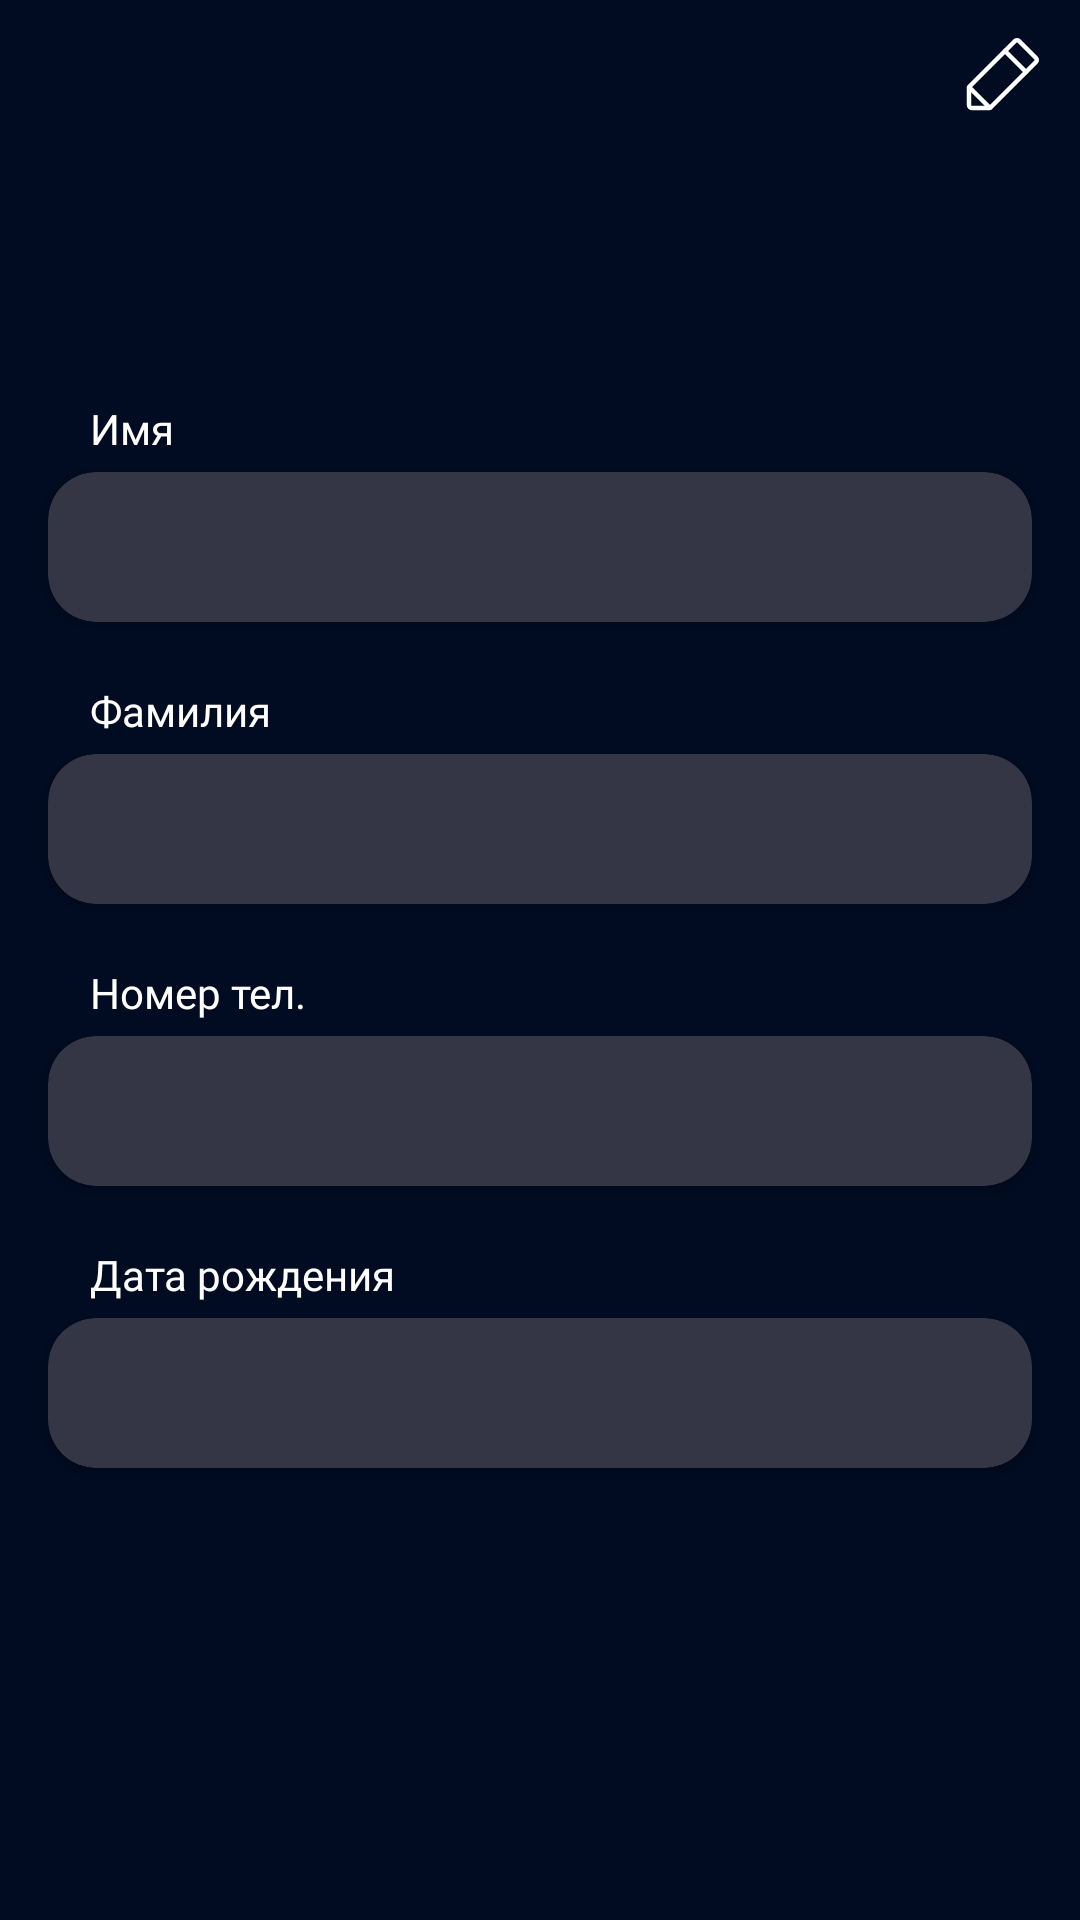

Layout XML and referenced resources for this Android screen:
<!-- AndroidManifest.xml: application theme Theme.NeoCafeWaiterApplication -->
<!-- res/layout/fragment_user.xml -->
<?xml version="1.0" encoding="utf-8"?>
<LinearLayout xmlns:android="http://schemas.android.com/apk/res/android"
    xmlns:app="http://schemas.android.com/apk/res-auto"
    xmlns:tools="http://schemas.android.com/tools"
    android:layout_width="match_parent"
    android:layout_height="match_parent"
    android:orientation="vertical"
    tools:context=".bottom_navigation.UserFragment">

    <Toolbar
        android:layout_width="match_parent"
        android:background="@color/main_background_color"
        android:layout_height="@dimen/margin_50_dp">

        <ImageView
            android:id="@+id/back_icon"
            android:layout_width="wrap_content"
            android:layout_height="wrap_content"
            android:src="@drawable/ic_back"
            android:clickable="true"
            android:layout_gravity="center_vertical"/>

        <TextView
            style="@style/TextView_Roboto_18sp"
            tools:text="Профиль"
            android:layout_gravity="center"/>

        <ImageView
            android:id="@+id/save"
            android:clickable="false"
            android:src="@drawable/ic_pencil"
            android:layout_width="wrap_content"
            android:layout_height="wrap_content"
            android:layout_marginEnd="@dimen/margin_10_dp"
            android:layout_gravity="end|center_vertical"/>


    </Toolbar>

    <androidx.core.widget.NestedScrollView
        android:layout_width="match_parent"
        android:layout_height="match_parent"
        android:fillViewport="true"
        android:background="@color/main_background_color">

        <androidx.constraintlayout.widget.ConstraintLayout
            style="@style/Constraint_Layout_Default">

            <TextView
                android:id="@+id/rating"
                style="@style/Title_Text_36sp_Roboto"
                android:layout_marginTop="30dp"
                app:layout_constraintEnd_toEndOf="parent"
                app:layout_constraintStart_toStartOf="parent"
                app:layout_constraintTop_toTopOf="parent"
                tools:text="#10" />

            <TextView
                android:id="@+id/textView6"
                style="@style/TextView_Roboto_14sp"
                android:layout_marginStart="@dimen/margin_30_dp"
                android:layout_marginTop="5dp"
                android:text="@string/name"
                app:layout_constraintStart_toStartOf="parent"
                app:layout_constraintTop_toBottomOf="@id/rating" />

            <androidx.cardview.widget.CardView
                android:id="@+id/cardView"
                style="@style/CardView_Default"
                app:cardCornerRadius="@dimen/margin_16_dp"
                android:layout_marginTop="@dimen/margin_5_dp"
                android:backgroundTint="@color/card_view_background"
                app:layout_constraintEnd_toEndOf="parent"
                app:layout_constraintStart_toStartOf="parent"
                app:layout_constraintTop_toBottomOf="@+id/textView6">

                <EditText
                    android:id="@+id/name"
                    android:inputType="textCapWords"
                    style="@style/EditText_Default"
                    android:textColor="@color/white"
                    android:textCursorDrawable="@drawable/custom_edit_text_cursor"
                    android:textAlignment="textStart"
                    android:layout_marginStart="@dimen/margin_16_dp"/>

            </androidx.cardview.widget.CardView>

            <TextView
                android:id="@+id/textView2"
                style="@style/TextView_Roboto_14sp"
                android:layout_marginStart="@dimen/margin_30_dp"
                android:layout_marginTop="@dimen/margin_20_dp"
                android:text="@string/Surname"
                app:layout_constraintStart_toStartOf="parent"
                app:layout_constraintTop_toBottomOf="@id/cardView" />

            <androidx.cardview.widget.CardView
                android:id="@+id/cardView2"
                style="@style/CardView_Default"
                app:cardCornerRadius="@dimen/margin_16_dp"
                android:layout_marginTop="@dimen/margin_5_dp"
                android:backgroundTint="@color/card_view_background"
                app:layout_constraintEnd_toEndOf="parent"
                app:layout_constraintStart_toStartOf="parent"
                app:layout_constraintTop_toBottomOf="@+id/textView2">

                <EditText
                    android:id="@+id/surname"
                    android:inputType="textCapWords"
                    style="@style/EditText_Default"
                    android:textCursorDrawable="@drawable/custom_edit_text_cursor"
                    android:textColor="@color/white"
                    android:textAlignment="textStart"
                    android:layout_marginStart="@dimen/margin_16_dp"/>

            </androidx.cardview.widget.CardView>

            <TextView
                android:id="@+id/textView3"
                style="@style/TextView_Roboto_14sp"
                android:layout_marginStart="@dimen/margin_30_dp"
                android:layout_marginTop="@dimen/margin_20_dp"
                android:text="@string/number_phone"
                app:layout_constraintStart_toStartOf="parent"
                app:layout_constraintTop_toBottomOf="@id/cardView2" />

            <androidx.cardview.widget.CardView
                android:id="@+id/cardView3"
                style="@style/CardView_Default"
                app:cardCornerRadius="@dimen/margin_16_dp"
                android:layout_marginTop="@dimen/margin_5_dp"
                android:backgroundTint="@color/card_view_background"
                app:layout_constraintEnd_toEndOf="parent"
                app:layout_constraintStart_toStartOf="parent"
                app:layout_constraintTop_toBottomOf="@+id/textView3">

                <TextView
                    android:id="@+id/number"
                    style="@style/TextView_Thin_18sp"
                    android:layout_gravity="center_vertical"
                    android:layout_marginStart="@dimen/margin_16_dp"/>

            </androidx.cardview.widget.CardView>

            <TextView
                android:id="@+id/textView4"
                style="@style/TextView_Roboto_14sp"
                android:layout_marginStart="@dimen/margin_30_dp"
                android:layout_marginTop="@dimen/margin_20_dp"
                android:text="@string/birthday"
                app:layout_constraintStart_toStartOf="parent"
                app:layout_constraintTop_toBottomOf="@id/cardView3" />

            <androidx.cardview.widget.CardView
                style="@style/CardView_Default"
                app:cardCornerRadius="@dimen/margin_16_dp"
                android:layout_marginTop="@dimen/margin_5_dp"
                android:backgroundTint="@color/card_view_background"
                app:layout_constraintEnd_toEndOf="parent"
                app:layout_constraintStart_toStartOf="parent"
                app:layout_constraintTop_toBottomOf="@+id/textView4">

                <TextView
                    android:id="@+id/birthday"
                    style="@style/TextView_Thin_18sp"
                    android:layout_gravity="center_vertical"
                    android:layout_marginStart="@dimen/margin_16_dp"/>

            </androidx.cardview.widget.CardView>




        </androidx.constraintlayout.widget.ConstraintLayout>

    </androidx.core.widget.NestedScrollView>

</LinearLayout>
<!-- resources referenced by this layout -->
<resources>
  <color name="card_view_background">#343545</color>
  <color name="main_background_color">#010B21</color>
  <color name="white">#FFFFFFFF</color>
  <dimen name="margin_10_dp">10dp</dimen>
  <dimen name="margin_16_dp">16dp</dimen>
  <dimen name="margin_20_dp">20dp</dimen>
  <dimen name="margin_30_dp">30dp</dimen>
  <dimen name="margin_50_dp">50dp</dimen>
  <dimen name="margin_5_dp">5dp</dimen>
  <string name="Surname">Фамилия</string>
  <string name="birthday">Дата рождения</string>
  <string name="name">Имя</string>
  <string name="number_phone">Номер тел.</string>
  <style name="CardView_Default">
          <item name="android:layout_width">match_parent</item>
          <item name="android:layout_marginStart">@dimen/margin_16_dp</item>
          <item name="android:layout_marginEnd">@dimen/margin_16_dp</item>
          <item name="android:layout_height">@dimen/margin_50_dp</item>
      </style>
  <style name="Constraint_Layout_Default">
          <item name="android:layout_width">match_parent</item>
          <item name="android:background">@color/main_background_color</item>
          <item name="android:layout_height">match_parent</item>
      </style>
  <style name="EditText_Default">
          <item name="android:maxLines">1</item>
          <item name="android:inputType">text</item>
          <item name="android:background">@null</item>
          <item name="android:layout_width">match_parent</item>
          <item name="android:layout_height">@dimen/margin_50_dp</item>
          <item name="android:textAlignment">center</item>
          <item name="android:textColor">@color/black</item>
          <item name="android:fontFamily">@font/roboto</item>
          <item name="android:textSize">18sp</item>
      </style>
  <style name="TextView_Roboto_14sp">
          <item name="android:layout_width">wrap_content</item>
          <item name="android:layout_height">wrap_content</item>
          <item name="android:fontFamily">@font/roboto</item>
          <item name="android:textSize">14sp</item>
          <item name="android:textColor">@color/white</item>
      </style>
  <style name="TextView_Roboto_18sp">
          <item name="android:layout_width">wrap_content</item>
          <item name="android:layout_height">wrap_content</item>
          <item name="android:fontFamily">@font/roboto</item>
          <item name="android:textSize">18sp</item>
          <item name="android:textColor">@color/white</item>
      </style>
  <style name="TextView_Thin_18sp">
          <item name="android:layout_width">wrap_content</item>
          <item name="android:layout_height">wrap_content</item>
          <item name="android:fontFamily">@font/roboto_thin</item>
          <item name="android:textSize">18sp</item>
          <item name="android:textColor">@color/white</item>
      </style>
  <style name="Title_Text_36sp_Roboto">
          <item name="android:layout_width">wrap_content</item>
          <item name="android:layout_height">wrap_content</item>
          <item name="android:fontFamily">@font/roboto</item>
          <item name="android:textColor">@color/white</item>
          <item name="android:textSize">36sp</item>
      </style>
  <style name="Theme.NeoCafeWaiterApplication" parent="Theme.MaterialComponents.DayNight.DarkActionBar">
          
          <item name="colorPrimary">@color/purple_500</item>
          <item name="colorPrimaryVariant">@color/purple_700</item>
          <item name="colorOnPrimary">@color/white</item>
          
          <item name="colorSecondary">@color/teal_200</item>
          <item name="colorSecondaryVariant">@color/teal_700</item>
          <item name="colorOnSecondary">@color/black</item>
          
          <item name="android:statusBarColor" tools:targetApi="l">?attr/colorPrimaryVariant</item>
          
      </style>
  <color name="black">#FF000000</color>
  <color name="purple_500">#FF6200EE</color>
  <color name="purple_700">#FF3700B3</color>
  <color name="teal_200">#FF03DAC5</color>
  <color name="teal_700">#FF018786</color>
</resources>
